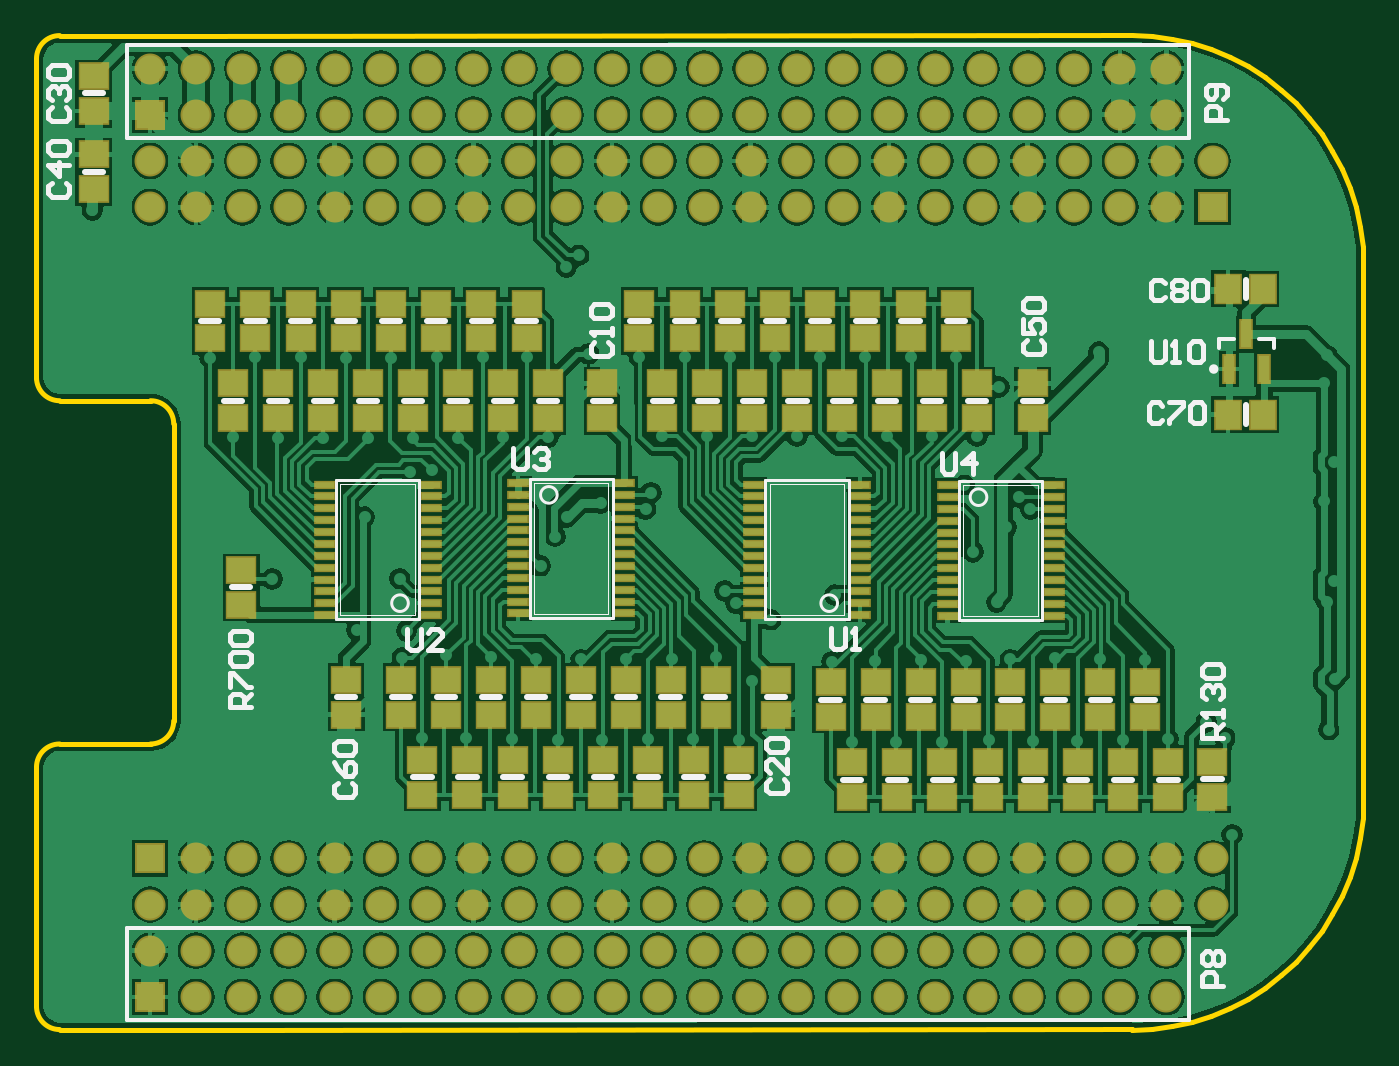
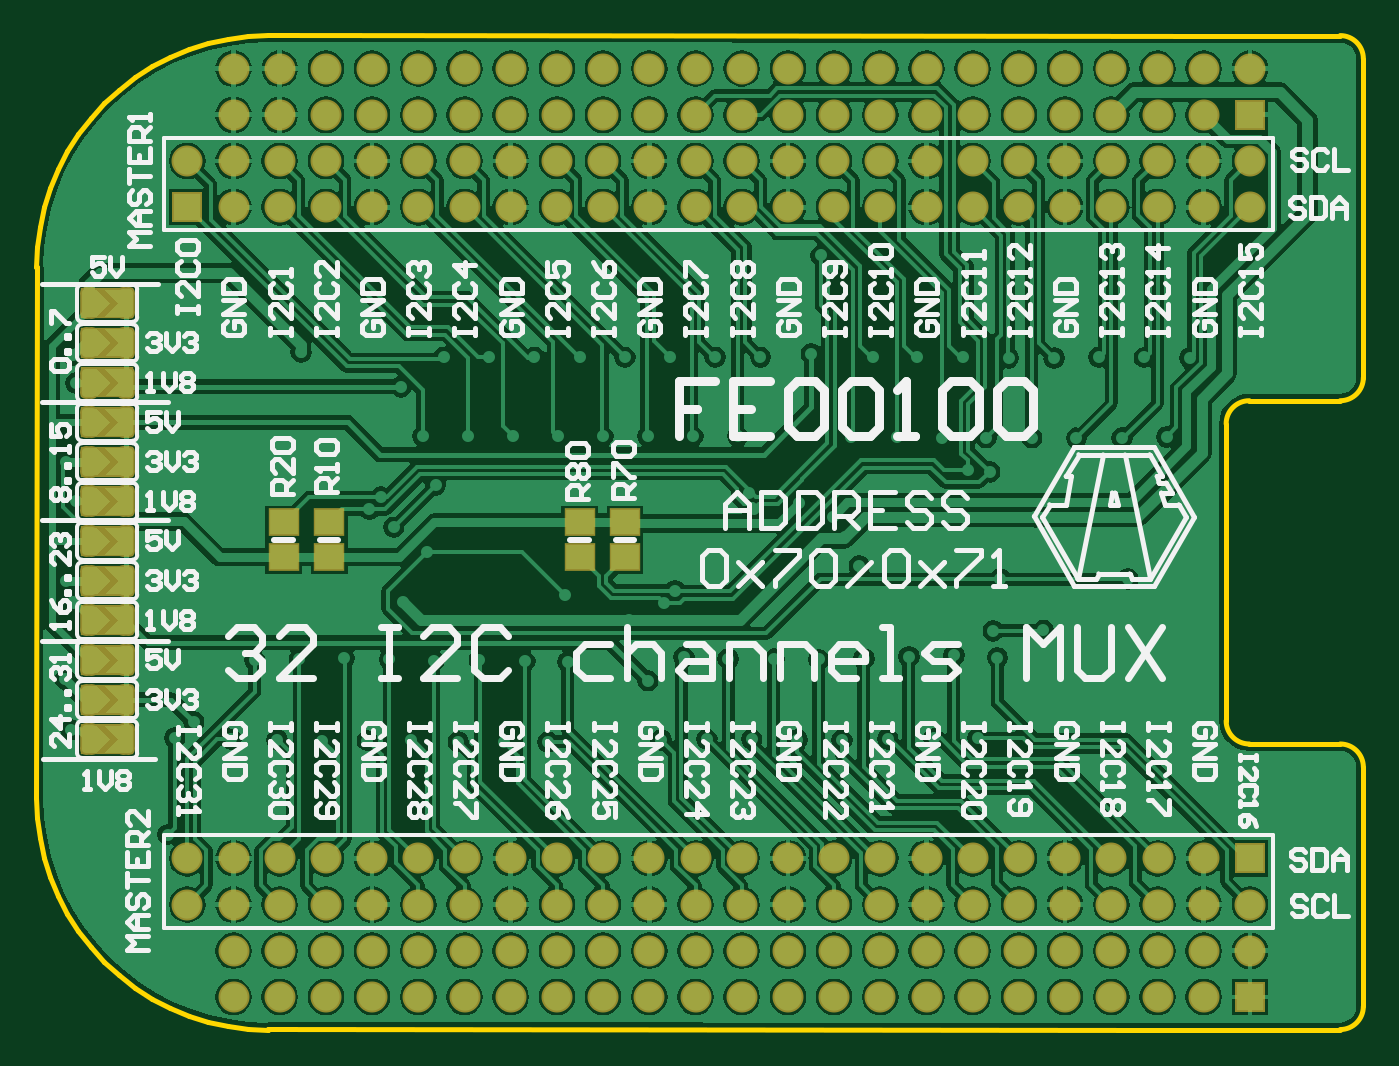
Circuit board: 9 layer files. Board 73.0 x 54.7 mm.
- bottom_copper: BeagleBone_adapter.GBL (158403 bytes)
- bottom_silk: BeagleBone_adapter.GBO (50700 bytes)
- paste: BeagleBone_adapter.GBP (1298 bytes)
- bottom_mask: BeagleBone_adapter.GBS (5931 bytes)
- outline: BeagleBone_adapter.GKO (2077 bytes)
- top_copper: BeagleBone_adapter.GTL (170419 bytes)
- top_silk: BeagleBone_adapter.GTO (10762 bytes)
- paste: BeagleBone_adapter.GTP (5532 bytes)
- top_mask: BeagleBone_adapter.GTS (9897 bytes)

=== bottom_copper: BeagleBone_adapter.GBL (158403 bytes, source omitted) ===
=== bottom_silk: BeagleBone_adapter.GBO (50700 bytes, source omitted) ===
=== paste: BeagleBone_adapter.GBP ===
G04*
G04 #@! TF.GenerationSoftware,Altium Limited,Altium Designer,19.1.8 (144)*
G04*
G04 Layer_Color=128*
%FSLAX44Y44*%
%MOMM*%
G71*
G01*
G75*
%ADD16R,1.5240X1.3208*%
G04:AMPARAMS|DCode=34|XSize=0.762mm|YSize=1.524mm|CornerRadius=0.1905mm|HoleSize=0mm|Usage=FLASHONLY|Rotation=180.000|XOffset=0mm|YOffset=0mm|HoleType=Round|Shape=RoundedRectangle|*
%AMROUNDEDRECTD34*
21,1,0.7620,1.1430,0,0,180.0*
21,1,0.3810,1.5240,0,0,180.0*
1,1,0.3810,-0.1905,0.5715*
1,1,0.3810,0.1905,0.5715*
1,1,0.3810,0.1905,-0.5715*
1,1,0.3810,-0.1905,-0.5715*
%
%ADD34ROUNDEDRECTD34*%
D16*
X211243Y-3150D02*
D03*
Y16002D02*
D03*
X236220Y-3150D02*
D03*
Y16002D02*
D03*
X48514D02*
D03*
Y-3150D02*
D03*
X73491Y16002D02*
D03*
Y-3150D02*
D03*
D34*
X343408Y92802D02*
D03*
X323088D02*
D03*
X343408Y114600D02*
D03*
X323088D02*
D03*
X343408Y136398D02*
D03*
X323088D02*
D03*
X343408Y27409D02*
D03*
X323088D02*
D03*
X343408Y49207D02*
D03*
X323088D02*
D03*
X343408Y71004D02*
D03*
X323088D02*
D03*
X343408Y-37985D02*
D03*
X323088D02*
D03*
X343408Y-16187D02*
D03*
X323088D02*
D03*
X343408Y5611D02*
D03*
X323088D02*
D03*
X343408Y-103378D02*
D03*
X323088D02*
D03*
X343408Y-81580D02*
D03*
X323088D02*
D03*
X343408Y-59782D02*
D03*
X323088D02*
D03*
M02*

=== bottom_mask: BeagleBone_adapter.GBS ===
G04*
G04 #@! TF.GenerationSoftware,Altium Limited,Altium Designer,19.1.8 (144)*
G04*
G04 Layer_Color=16711935*
%FSLAX44Y44*%
%MOMM*%
G71*
G01*
G75*
%ADD20R,1.7272X1.5240*%
%ADD24R,1.7032X1.7032*%
%ADD25C,1.7032*%
%ADD35R,2.9337X1.6637*%
G04:AMPARAMS|DCode=36|XSize=0.9652mm|YSize=1.7272mm|CornerRadius=0.2921mm|HoleSize=0mm|Usage=FLASHONLY|Rotation=180.000|XOffset=0mm|YOffset=0mm|HoleType=Round|Shape=RoundedRectangle|*
%AMROUNDEDRECTD36*
21,1,0.9652,1.1430,0,0,180.0*
21,1,0.3810,1.7272,0,0,180.0*
1,1,0.5842,-0.1905,0.5715*
1,1,0.5842,0.1905,0.5715*
1,1,0.5842,0.1905,-0.5715*
1,1,0.5842,-0.1905,-0.5715*
%
%ADD36ROUNDEDRECTD36*%
D20*
X211243Y-3150D02*
D03*
Y16002D02*
D03*
X236220Y-3150D02*
D03*
Y16002D02*
D03*
X48514D02*
D03*
Y-3150D02*
D03*
X73491Y16002D02*
D03*
Y-3150D02*
D03*
D24*
X-295000Y-168800D02*
D03*
X289200Y189200D02*
D03*
X-295000Y240000D02*
D03*
Y-245000D02*
D03*
D25*
Y-194200D02*
D03*
X-269600Y-168800D02*
D03*
Y-194200D02*
D03*
X-244200Y-168800D02*
D03*
Y-194200D02*
D03*
X-218800Y-168800D02*
D03*
Y-194200D02*
D03*
X-193400Y-168800D02*
D03*
Y-194200D02*
D03*
X-168000Y-168800D02*
D03*
Y-194200D02*
D03*
X-142600Y-168800D02*
D03*
Y-194200D02*
D03*
X-117200Y-168800D02*
D03*
Y-194200D02*
D03*
X-91800Y-168800D02*
D03*
Y-194200D02*
D03*
X-66400Y-168800D02*
D03*
Y-194200D02*
D03*
X-41000Y-168800D02*
D03*
Y-194200D02*
D03*
X-15600Y-168800D02*
D03*
Y-194200D02*
D03*
X9800Y-168800D02*
D03*
Y-194200D02*
D03*
X35200Y-168800D02*
D03*
Y-194200D02*
D03*
X60600Y-168800D02*
D03*
Y-194200D02*
D03*
X86000Y-168800D02*
D03*
Y-194200D02*
D03*
X111400Y-168800D02*
D03*
Y-194200D02*
D03*
X136800Y-168800D02*
D03*
Y-194200D02*
D03*
X162200Y-168800D02*
D03*
Y-194200D02*
D03*
X187600Y-168800D02*
D03*
Y-194200D02*
D03*
X213000Y-168800D02*
D03*
Y-194200D02*
D03*
X238400Y-168800D02*
D03*
Y-194200D02*
D03*
X263800Y-168800D02*
D03*
Y-194200D02*
D03*
X289200Y-168800D02*
D03*
Y-194200D02*
D03*
Y214600D02*
D03*
X263800Y189200D02*
D03*
Y214600D02*
D03*
X238400Y189200D02*
D03*
Y214600D02*
D03*
X213000Y189200D02*
D03*
Y214600D02*
D03*
X187600Y189200D02*
D03*
Y214600D02*
D03*
X162200Y189200D02*
D03*
Y214600D02*
D03*
X136800Y189200D02*
D03*
Y214600D02*
D03*
X111400Y189200D02*
D03*
Y214600D02*
D03*
X86000Y189200D02*
D03*
Y214600D02*
D03*
X60600Y189200D02*
D03*
Y214600D02*
D03*
X35200Y189200D02*
D03*
Y214600D02*
D03*
X9800Y189200D02*
D03*
Y214600D02*
D03*
X-15600Y189200D02*
D03*
Y214600D02*
D03*
X-41000Y189200D02*
D03*
Y214600D02*
D03*
X-66400Y189200D02*
D03*
Y214600D02*
D03*
X-91800Y189200D02*
D03*
Y214600D02*
D03*
X-117200Y189200D02*
D03*
Y214600D02*
D03*
X-142600Y189200D02*
D03*
Y214600D02*
D03*
X-168000Y189200D02*
D03*
Y214600D02*
D03*
X-193400Y189200D02*
D03*
Y214600D02*
D03*
X-218800Y189200D02*
D03*
Y214600D02*
D03*
X-244200Y189200D02*
D03*
Y214600D02*
D03*
X-269600Y189200D02*
D03*
Y214600D02*
D03*
X-295000Y189200D02*
D03*
Y214600D02*
D03*
X213000Y240000D02*
D03*
X263800Y265400D02*
D03*
Y240000D02*
D03*
X238400Y265400D02*
D03*
Y240000D02*
D03*
X213000Y265400D02*
D03*
X-193400D02*
D03*
Y240000D02*
D03*
X-218800Y265400D02*
D03*
Y240000D02*
D03*
X-244200Y265400D02*
D03*
Y240000D02*
D03*
X-269600Y265400D02*
D03*
Y240000D02*
D03*
X-295000Y265400D02*
D03*
X-168000D02*
D03*
X-142600Y240000D02*
D03*
Y265400D02*
D03*
X-117200Y240000D02*
D03*
Y265400D02*
D03*
X-91800Y240000D02*
D03*
Y265400D02*
D03*
X-66400Y240000D02*
D03*
Y265400D02*
D03*
X-41000D02*
D03*
X-15600Y240000D02*
D03*
Y265400D02*
D03*
X9800Y240000D02*
D03*
Y265400D02*
D03*
X35200Y240000D02*
D03*
Y265400D02*
D03*
X60600Y240000D02*
D03*
Y265400D02*
D03*
X86000D02*
D03*
X111400Y240000D02*
D03*
Y265400D02*
D03*
X136800Y240000D02*
D03*
Y265400D02*
D03*
X162200Y240000D02*
D03*
Y265400D02*
D03*
X187600Y240000D02*
D03*
Y265400D02*
D03*
X-168000Y240000D02*
D03*
X-41000D02*
D03*
X86000D02*
D03*
X213000Y-245000D02*
D03*
X263800Y-219600D02*
D03*
Y-245000D02*
D03*
X238400Y-219600D02*
D03*
Y-245000D02*
D03*
X213000Y-219600D02*
D03*
X-193400D02*
D03*
Y-245000D02*
D03*
X-218800Y-219600D02*
D03*
Y-245000D02*
D03*
X-244200Y-219600D02*
D03*
Y-245000D02*
D03*
X-269600Y-219600D02*
D03*
Y-245000D02*
D03*
X-295000Y-219600D02*
D03*
X-168000D02*
D03*
X-142600Y-245000D02*
D03*
Y-219600D02*
D03*
X-117200Y-245000D02*
D03*
Y-219600D02*
D03*
X-91800Y-245000D02*
D03*
Y-219600D02*
D03*
X-66400Y-245000D02*
D03*
Y-219600D02*
D03*
X-41000D02*
D03*
X-15600Y-245000D02*
D03*
Y-219600D02*
D03*
X9800Y-245000D02*
D03*
Y-219600D02*
D03*
X35200Y-245000D02*
D03*
Y-219600D02*
D03*
X60600Y-245000D02*
D03*
Y-219600D02*
D03*
X86000D02*
D03*
X111400Y-245000D02*
D03*
Y-219600D02*
D03*
X136800Y-245000D02*
D03*
Y-219600D02*
D03*
X162200Y-245000D02*
D03*
Y-219600D02*
D03*
X187600Y-245000D02*
D03*
Y-219600D02*
D03*
X-168000Y-245000D02*
D03*
X-41000D02*
D03*
X86000D02*
D03*
D35*
X333185Y92866D02*
D03*
Y114663D02*
D03*
Y136461D02*
D03*
Y27472D02*
D03*
Y49270D02*
D03*
Y71068D02*
D03*
Y-37921D02*
D03*
Y-16123D02*
D03*
Y5674D02*
D03*
Y-103315D02*
D03*
Y-81517D02*
D03*
Y-59719D02*
D03*
D36*
X343408Y92802D02*
D03*
X323088D02*
D03*
X343408Y114600D02*
D03*
X323088D02*
D03*
X343408Y136398D02*
D03*
X323088D02*
D03*
X343408Y27409D02*
D03*
X323088D02*
D03*
X343408Y49207D02*
D03*
X323088D02*
D03*
X343408Y71004D02*
D03*
X323088D02*
D03*
X343408Y-37985D02*
D03*
X323088D02*
D03*
X343408Y-16187D02*
D03*
X323088D02*
D03*
X343408Y5611D02*
D03*
X323088D02*
D03*
X343408Y-103378D02*
D03*
X323088D02*
D03*
X343408Y-81580D02*
D03*
X323088D02*
D03*
X343408Y-59782D02*
D03*
X323088D02*
D03*
M02*

=== outline: BeagleBone_adapter.GKO ===
G04*
G04 #@! TF.GenerationSoftware,Altium Limited,Altium Designer,19.1.8 (144)*
G04*
G04 Layer_Color=16711935*
%FSLAX44Y44*%
%MOMM*%
G71*
G01*
G75*
%ADD15C,0.2540*%
D15*
X-344678Y283544D02*
G03*
X-357378Y270844I0J-12700D01*
G01*
Y95504D02*
G03*
X-344678Y82804I12700J0D01*
G01*
X-281940Y70104D02*
G03*
X-294640Y82804I-12700J0D01*
G01*
Y-105918D02*
G03*
X-281940Y-93218I0J12700D01*
G01*
X-344678Y-105918D02*
G03*
X-357378Y-118618I0J-12700D01*
G01*
Y-250211D02*
G03*
X-344678Y-262911I12700J0D01*
G01*
X-269568Y283544D02*
X244925Y283636D01*
X256015Y283152D01*
X267021Y281703D01*
X277859Y279300D01*
X288446Y275962D01*
X298702Y271714D01*
X308549Y266588D01*
X317911Y260624D01*
X326718Y253866D01*
X334903Y246366D01*
X342402Y238182D01*
X349160Y229375D01*
X355125Y220012D01*
X360251Y210165D01*
X364499Y199909D01*
X367837Y189322D01*
X370239Y178484D01*
X371688Y167479D01*
X372173Y156388D01*
X372052D02*
X372173D01*
X372052D02*
X372173Y-135712D01*
X371688Y-146802D02*
X372173Y-135712D01*
X370239Y-157808D02*
X371688Y-146802D01*
X367837Y-168646D02*
X370239Y-157808D01*
X364499Y-179233D02*
X367837Y-168646D01*
X360251Y-189489D02*
X364499Y-179233D01*
X355125Y-199336D02*
X360251Y-189489D01*
X349160Y-208699D02*
X355125Y-199336D01*
X342402Y-217505D02*
X349160Y-208699D01*
X334903Y-225690D02*
X342402Y-217505D01*
X326718Y-233190D02*
X334903Y-225690D01*
X317911Y-239947D02*
X326718Y-233190D01*
X308549Y-245912D02*
X317911Y-239947D01*
X298702Y-251038D02*
X308549Y-245912D01*
X288446Y-255286D02*
X298702Y-251038D01*
X277859Y-258624D02*
X288446Y-255286D01*
X267021Y-261027D02*
X277859Y-258624D01*
X256015Y-262476D02*
X267021Y-261027D01*
X244925Y-262960D02*
X256015Y-262476D01*
X244925Y-262960D02*
Y-262839D01*
X-237523Y-262911D02*
X244925Y-262839D01*
X-344678Y283544D02*
X-269568D01*
X-357378Y95504D02*
Y270844D01*
X-344678Y82804D02*
X-294640D01*
X-281940Y-93218D02*
Y70104D01*
X-344678Y-105918D02*
X-294640D01*
X-357378Y-250211D02*
Y-118618D01*
X-344678Y-262911D02*
X-237523D01*
M02*

=== top_copper: BeagleBone_adapter.GTL (170419 bytes, source omitted) ===
=== top_silk: BeagleBone_adapter.GTO (10762 bytes, source omitted) ===
=== paste: BeagleBone_adapter.GTP ===
G04*
G04 #@! TF.GenerationSoftware,Altium Limited,Altium Designer,19.1.8 (144)*
G04*
G04 Layer_Color=8421504*
%FSLAX44Y44*%
%MOMM*%
G71*
G01*
G75*
%ADD16R,1.5240X1.3208*%
%ADD17R,0.9906X0.3048*%
%ADD18R,1.3208X1.5240*%
%ADD19R,0.6000X1.5000*%
D16*
X-325882Y242062D02*
D03*
Y261214D02*
D03*
X227508Y-71882D02*
D03*
Y-91034D02*
D03*
X252218Y-71882D02*
D03*
Y-91034D02*
D03*
X-46482Y73152D02*
D03*
Y92304D02*
D03*
X49276Y-70612D02*
D03*
Y-89764D02*
D03*
X15998Y-70612D02*
D03*
Y-89764D02*
D03*
X-187198Y-70612D02*
D03*
Y-89764D02*
D03*
X190246Y73152D02*
D03*
Y92304D02*
D03*
X28698Y-114554D02*
D03*
Y-133706D02*
D03*
X3843Y-114554D02*
D03*
Y-133706D02*
D03*
X-21012Y-114554D02*
D03*
Y-133706D02*
D03*
X-45867Y-114554D02*
D03*
Y-133706D02*
D03*
X-70722Y-114554D02*
D03*
Y-133706D02*
D03*
X-95578Y-114554D02*
D03*
Y-133706D02*
D03*
X-120433Y-114554D02*
D03*
Y-133706D02*
D03*
X-145288Y-114554D02*
D03*
Y-133706D02*
D03*
X-8712Y-70612D02*
D03*
Y-89764D02*
D03*
X-33422Y-70612D02*
D03*
Y-89764D02*
D03*
X-58132Y-70612D02*
D03*
Y-89764D02*
D03*
X-82842Y-70612D02*
D03*
Y-89764D02*
D03*
X-107552Y-70612D02*
D03*
Y-89764D02*
D03*
X-132262Y-70612D02*
D03*
Y-89764D02*
D03*
X-156972Y-70612D02*
D03*
Y-89764D02*
D03*
X159718Y73152D02*
D03*
Y92304D02*
D03*
X148034Y117094D02*
D03*
Y136246D02*
D03*
X135008Y73152D02*
D03*
Y92304D02*
D03*
X123179Y117094D02*
D03*
Y136246D02*
D03*
X110298Y73152D02*
D03*
Y92304D02*
D03*
X98324Y117094D02*
D03*
Y136246D02*
D03*
X85588Y73152D02*
D03*
Y92304D02*
D03*
X73469Y117094D02*
D03*
Y136246D02*
D03*
X60878Y73152D02*
D03*
Y92304D02*
D03*
X48614Y117094D02*
D03*
Y136246D02*
D03*
X36168Y73152D02*
D03*
Y92304D02*
D03*
X23759Y117094D02*
D03*
Y136246D02*
D03*
X11458Y73152D02*
D03*
Y92304D02*
D03*
X-1096Y117094D02*
D03*
Y136246D02*
D03*
X-13252Y73152D02*
D03*
Y92304D02*
D03*
X-25951Y117094D02*
D03*
Y136246D02*
D03*
X79248Y-71882D02*
D03*
Y-91034D02*
D03*
X-76248Y73152D02*
D03*
Y92304D02*
D03*
X90932Y-115824D02*
D03*
Y-134976D02*
D03*
X-87932Y117094D02*
D03*
Y136246D02*
D03*
X103958Y-71882D02*
D03*
Y-91034D02*
D03*
X-100958Y73152D02*
D03*
Y92304D02*
D03*
X115787Y-115824D02*
D03*
Y-134976D02*
D03*
X-112787Y117094D02*
D03*
Y136246D02*
D03*
X128668Y-71882D02*
D03*
Y-91034D02*
D03*
X-125668Y73152D02*
D03*
Y92304D02*
D03*
X140642Y-115824D02*
D03*
Y-134976D02*
D03*
X-137642Y117094D02*
D03*
Y136246D02*
D03*
X153378Y-71882D02*
D03*
Y-91034D02*
D03*
X-150378Y73152D02*
D03*
Y92304D02*
D03*
X165497Y-115824D02*
D03*
Y-134976D02*
D03*
X-162497Y117094D02*
D03*
Y136246D02*
D03*
X178088Y-71882D02*
D03*
Y-91034D02*
D03*
X-175088Y73152D02*
D03*
Y92304D02*
D03*
X190353Y-115824D02*
D03*
Y-134976D02*
D03*
X-187352Y117094D02*
D03*
Y136246D02*
D03*
X202798Y-71882D02*
D03*
Y-91034D02*
D03*
X-199797Y73152D02*
D03*
Y92304D02*
D03*
X215208Y-115824D02*
D03*
Y-134976D02*
D03*
X-212207Y117094D02*
D03*
Y136246D02*
D03*
X-224508Y73152D02*
D03*
Y92304D02*
D03*
X240063Y-115824D02*
D03*
Y-134976D02*
D03*
X-237062Y117094D02*
D03*
Y136246D02*
D03*
X-249217Y73152D02*
D03*
Y92304D02*
D03*
X264918Y-115824D02*
D03*
Y-134976D02*
D03*
X-261917Y117094D02*
D03*
Y136246D02*
D03*
X289052Y-134976D02*
D03*
Y-115824D02*
D03*
X-244856Y-10312D02*
D03*
Y-29464D02*
D03*
X-325882Y199034D02*
D03*
Y218186D02*
D03*
D17*
X143542Y36258D02*
D03*
Y29758D02*
D03*
Y23258D02*
D03*
Y16758D02*
D03*
Y10258D02*
D03*
Y3758D02*
D03*
Y-2794D02*
D03*
Y-9398D02*
D03*
Y-15748D02*
D03*
Y-22352D02*
D03*
X201930D02*
D03*
Y-15748D02*
D03*
Y-9398D02*
D03*
Y-2794D02*
D03*
Y3758D02*
D03*
Y10258D02*
D03*
Y16758D02*
D03*
Y23258D02*
D03*
Y29758D02*
D03*
Y36258D02*
D03*
X143542Y-28956D02*
D03*
X201930D02*
D03*
X143542Y-35306D02*
D03*
X201930D02*
D03*
X95424Y-34988D02*
D03*
Y-28488D02*
D03*
Y-21988D02*
D03*
Y-15488D02*
D03*
Y-8988D02*
D03*
Y-2488D02*
D03*
Y4064D02*
D03*
Y10668D02*
D03*
Y17018D02*
D03*
Y23622D02*
D03*
X37036D02*
D03*
Y17018D02*
D03*
Y10668D02*
D03*
Y4064D02*
D03*
Y-2488D02*
D03*
Y-8988D02*
D03*
Y-15488D02*
D03*
Y-21988D02*
D03*
Y-28488D02*
D03*
Y-34988D02*
D03*
X95424Y30226D02*
D03*
X37036D02*
D03*
X95424Y36576D02*
D03*
X37036D02*
D03*
X-92678Y37528D02*
D03*
Y31028D02*
D03*
Y24528D02*
D03*
Y18028D02*
D03*
Y11528D02*
D03*
Y5028D02*
D03*
Y-1524D02*
D03*
Y-8128D02*
D03*
Y-14478D02*
D03*
Y-21082D02*
D03*
X-34290D02*
D03*
Y-14478D02*
D03*
Y-8128D02*
D03*
Y-1524D02*
D03*
Y5028D02*
D03*
Y11528D02*
D03*
Y18028D02*
D03*
Y24528D02*
D03*
Y31028D02*
D03*
Y37528D02*
D03*
X-92678Y-27686D02*
D03*
X-34290D02*
D03*
X-92678Y-34036D02*
D03*
X-34290D02*
D03*
X-140541Y-34988D02*
D03*
Y-28488D02*
D03*
Y-21988D02*
D03*
Y-15488D02*
D03*
Y-8988D02*
D03*
Y-2488D02*
D03*
Y4064D02*
D03*
Y10668D02*
D03*
Y17018D02*
D03*
Y23622D02*
D03*
X-198930D02*
D03*
Y17018D02*
D03*
Y10668D02*
D03*
Y4064D02*
D03*
Y-2488D02*
D03*
Y-8988D02*
D03*
Y-15488D02*
D03*
Y-21988D02*
D03*
Y-28488D02*
D03*
Y-34988D02*
D03*
X-140541Y30226D02*
D03*
X-198930D02*
D03*
X-140541Y36576D02*
D03*
X-198930D02*
D03*
D18*
X316840Y75184D02*
D03*
X297688D02*
D03*
X316840Y144272D02*
D03*
X297688D02*
D03*
D19*
X298348Y100228D02*
D03*
X317348D02*
D03*
X307848Y119228D02*
D03*
M02*

=== top_mask: BeagleBone_adapter.GTS (9897 bytes, source omitted) ===
